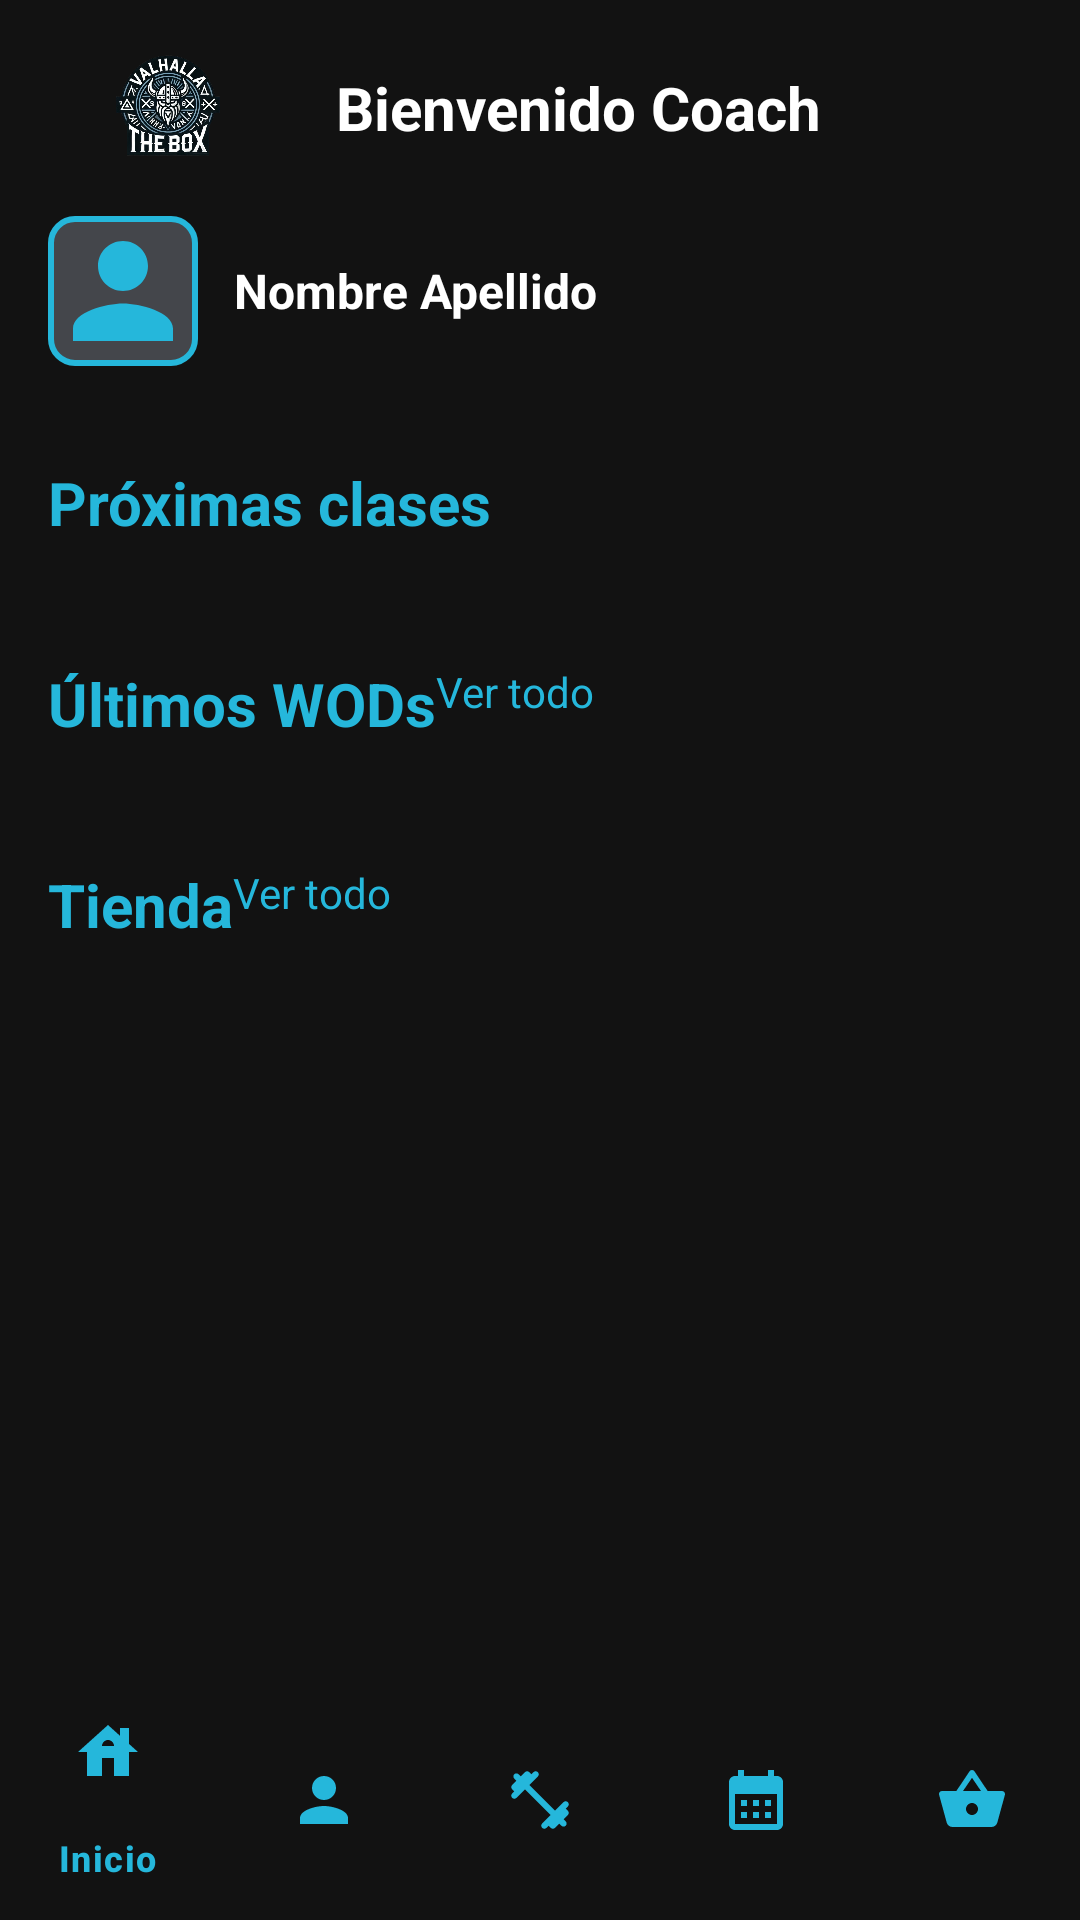

Produce the Android XML layout that renders to this screen, including the resource entries it uses.
<!-- AndroidManifest.xml: application theme Theme.ValhallaTheBox -->
<!-- res/layout/activity_main.xml -->
<?xml version="1.0" encoding="utf-8"?>
<androidx.coordinatorlayout.widget.CoordinatorLayout xmlns:android="http://schemas.android.com/apk/res/android"
    xmlns:app="http://schemas.android.com/apk/res-auto"
    android:layout_width="match_parent"
    android:layout_height="match_parent"
    android:id="@+id/main"
    android:background="@color/black_theme">

    <ScrollView
        android:id="@+id/scrollContent"
        android:layout_width="match_parent"
        android:layout_height="match_parent"
        android:fillViewport="true">

        <LinearLayout
            android:layout_width="match_parent"
            android:layout_height="wrap_content"
            android:orientation="vertical"
            android:padding="16dp">

            
            <LinearLayout
                android:layout_width="match_parent"
                android:layout_height="wrap_content"
                android:orientation="horizontal"
                android:gravity="center_vertical"
                android:layout_marginBottom="16dp">

                <ImageView
                    android:id="@+id/ivLogo"
                    android:layout_width="80dp"
                    android:layout_height="40dp"
                    android:src="@drawable/logoapp"
                    android:contentDescription="Logo" />

                <TextView
                    android:id="@+id/tvWelcomeMessage"
                    android:layout_width="wrap_content"
                    android:layout_height="wrap_content"
                    android:layout_marginStart="16dp"
                    android:text="Bienvenido Coach"
                    android:textColor="@color/white"
                    android:textSize="20sp"
                    android:textStyle="bold" />
            </LinearLayout>

            
            <LinearLayout
                android:layout_width="match_parent"
                android:layout_height="wrap_content"
                android:orientation="horizontal"
                android:gravity="center_vertical">

                <ImageView
                    android:id="@+id/ivProfileImage"
                    android:layout_width="50dp"
                    android:layout_height="50dp"
                    android:src="@drawable/ic_user_placeholder"
                    android:scaleType="centerCrop"
                    android:background="@drawable/avatar_background"
                    android:layout_marginEnd="12dp"
                    android:contentDescription="Foto de perfil" />

                <TextView
                    android:id="@+id/tvUserName"
                    android:layout_width="wrap_content"
                    android:layout_height="wrap_content"
                    android:text="Nombre Apellido"
                    android:textColor="@color/white"
                    android:textSize="16sp"
                    android:textStyle="bold" />
            </LinearLayout>

            
            <TextView
                android:layout_width="wrap_content"
                android:layout_height="wrap_content"
                android:text="Próximas clases"
                android:textColor="@color/blue_main"
                android:textSize="20sp"
                android:textStyle="bold"
                android:layout_marginTop="32dp"
                android:layout_marginBottom="8dp" />

            <LinearLayout
                android:id="@+id/classList"
                android:layout_width="match_parent"
                android:layout_height="wrap_content"
                android:orientation="vertical" />

            
            <LinearLayout
                android:layout_width="match_parent"
                android:layout_height="wrap_content"
                android:orientation="horizontal"
                android:layout_marginTop="32dp"
                android:layout_marginBottom="8dp"
                android:gravity="center_vertical">

                <TextView
                    android:layout_width="wrap_content"
                    android:layout_height="wrap_content"
                    android:text="Últimos WODs"
                    android:textColor="@color/blue_main"
                    android:textSize="20sp"
                    android:textStyle="bold" />

                <TextView
                    android:id="@+id/tvViewAllWods"
                    android:layout_width="wrap_content"
                    android:layout_height="wrap_content"
                    android:text="Ver todo"
                    android:textColor="@color/blue_main"
                    android:textSize="14sp"
                    android:layout_gravity="end" />
            </LinearLayout>

            <LinearLayout
                android:id="@+id/wodAccordion"
                android:layout_width="match_parent"
                android:layout_height="wrap_content"
                android:orientation="vertical" />

            
            <LinearLayout
                android:layout_width="match_parent"
                android:layout_height="wrap_content"
                android:orientation="horizontal"
                android:layout_marginTop="32dp"
                android:layout_marginBottom="8dp"
                android:gravity="center_vertical">

                <TextView
                    android:layout_width="wrap_content"
                    android:layout_height="wrap_content"
                    android:text="Tienda"
                    android:textColor="@color/blue_main"
                    android:textSize="20sp"
                    android:textStyle="bold" />

                <TextView
                    android:id="@+id/tvViewAllShop"
                    android:layout_width="wrap_content"
                    android:layout_height="wrap_content"
                    android:text="Ver todo"
                    android:textColor="@color/blue_main"
                    android:textSize="14sp"
                    android:layout_gravity="end" />
            </LinearLayout>

            <LinearLayout
                android:id="@+id/shopAccordion"
                android:layout_width="match_parent"
                android:layout_height="wrap_content"
                android:orientation="vertical" />
        </LinearLayout>
    </ScrollView>
    <FrameLayout
        android:id="@+id/fragment_container"
        android:layout_width="match_parent"
        android:layout_height="match_parent"
        android:layout_marginBottom="64dp"
        android:layout_gravity="top"
        android:visibility="gone"/>

    
    <com.google.android.material.bottomnavigation.BottomNavigationView
        android:id="@+id/bottomNav"
        android:layout_width="match_parent"
        android:layout_height="wrap_content"
        android:layout_gravity="bottom"
        android:background="@color/black_theme"
        app:itemIconTint="@color/blue_main"
        app:itemTextColor="@color/blue_main"
        app:menu="@menu/bottom_nav_menu" />
</androidx.coordinatorlayout.widget.CoordinatorLayout>
<!-- resources referenced by this layout -->
<resources>
  <color name="black_theme">#121212</color>
  <color name="blue_main">#25b7db</color>
  <color name="white">#FFFFFFFF</color>
  <!-- drawable avatar_background (drawable) -->
  <?xml version="1.0" encoding="utf-8"?>
  <shape xmlns:android="http://schemas.android.com/apk/res/android"
      android:shape="rectangle">
      <solid android:color="#44464B" />
      <corners android:radius="8dp" />
      <stroke android:width="2dp" android:color="#25B7DB"/>
  </shape>
  <!-- drawable ic_user_placeholder (drawable) -->
  <?xml version="1.0" encoding="utf-8"?>
  <vector xmlns:android="http://schemas.android.com/apk/res/android"
      android:width="96dp"
      android:height="96dp"
      android:viewportWidth="24"
      android:viewportHeight="24">
      <path
          android:fillColor="#25B7DB"
          android:pathData="M12,12c2.21,0 4,-1.79 4,-4s-1.79,-4 -4,-4 -4,1.79 -4,4 1.79,4 4,4zm0,2c-2.67,0 -8,1.34 -8,4v2h16v-2c0,-2.66 -5.33,-4 -8,-4z"/>
  </vector>
  <!-- drawable logoapp: png bitmap (drawable, 301841 bytes) -->
  <style name="Theme.ValhallaTheBox" parent="Base.Theme.ValhallaTheBox" />
  <style name="Base.Theme.ValhallaTheBox" parent="Theme.Material3.DayNight.NoActionBar">
          <item name="colorPrimary">@color/blue_main</item>
          <item name="colorPrimaryVariant">@color/blue_main</item>
          <item name="colorOnPrimary">@color/white</item>
      </style>
</resources>
